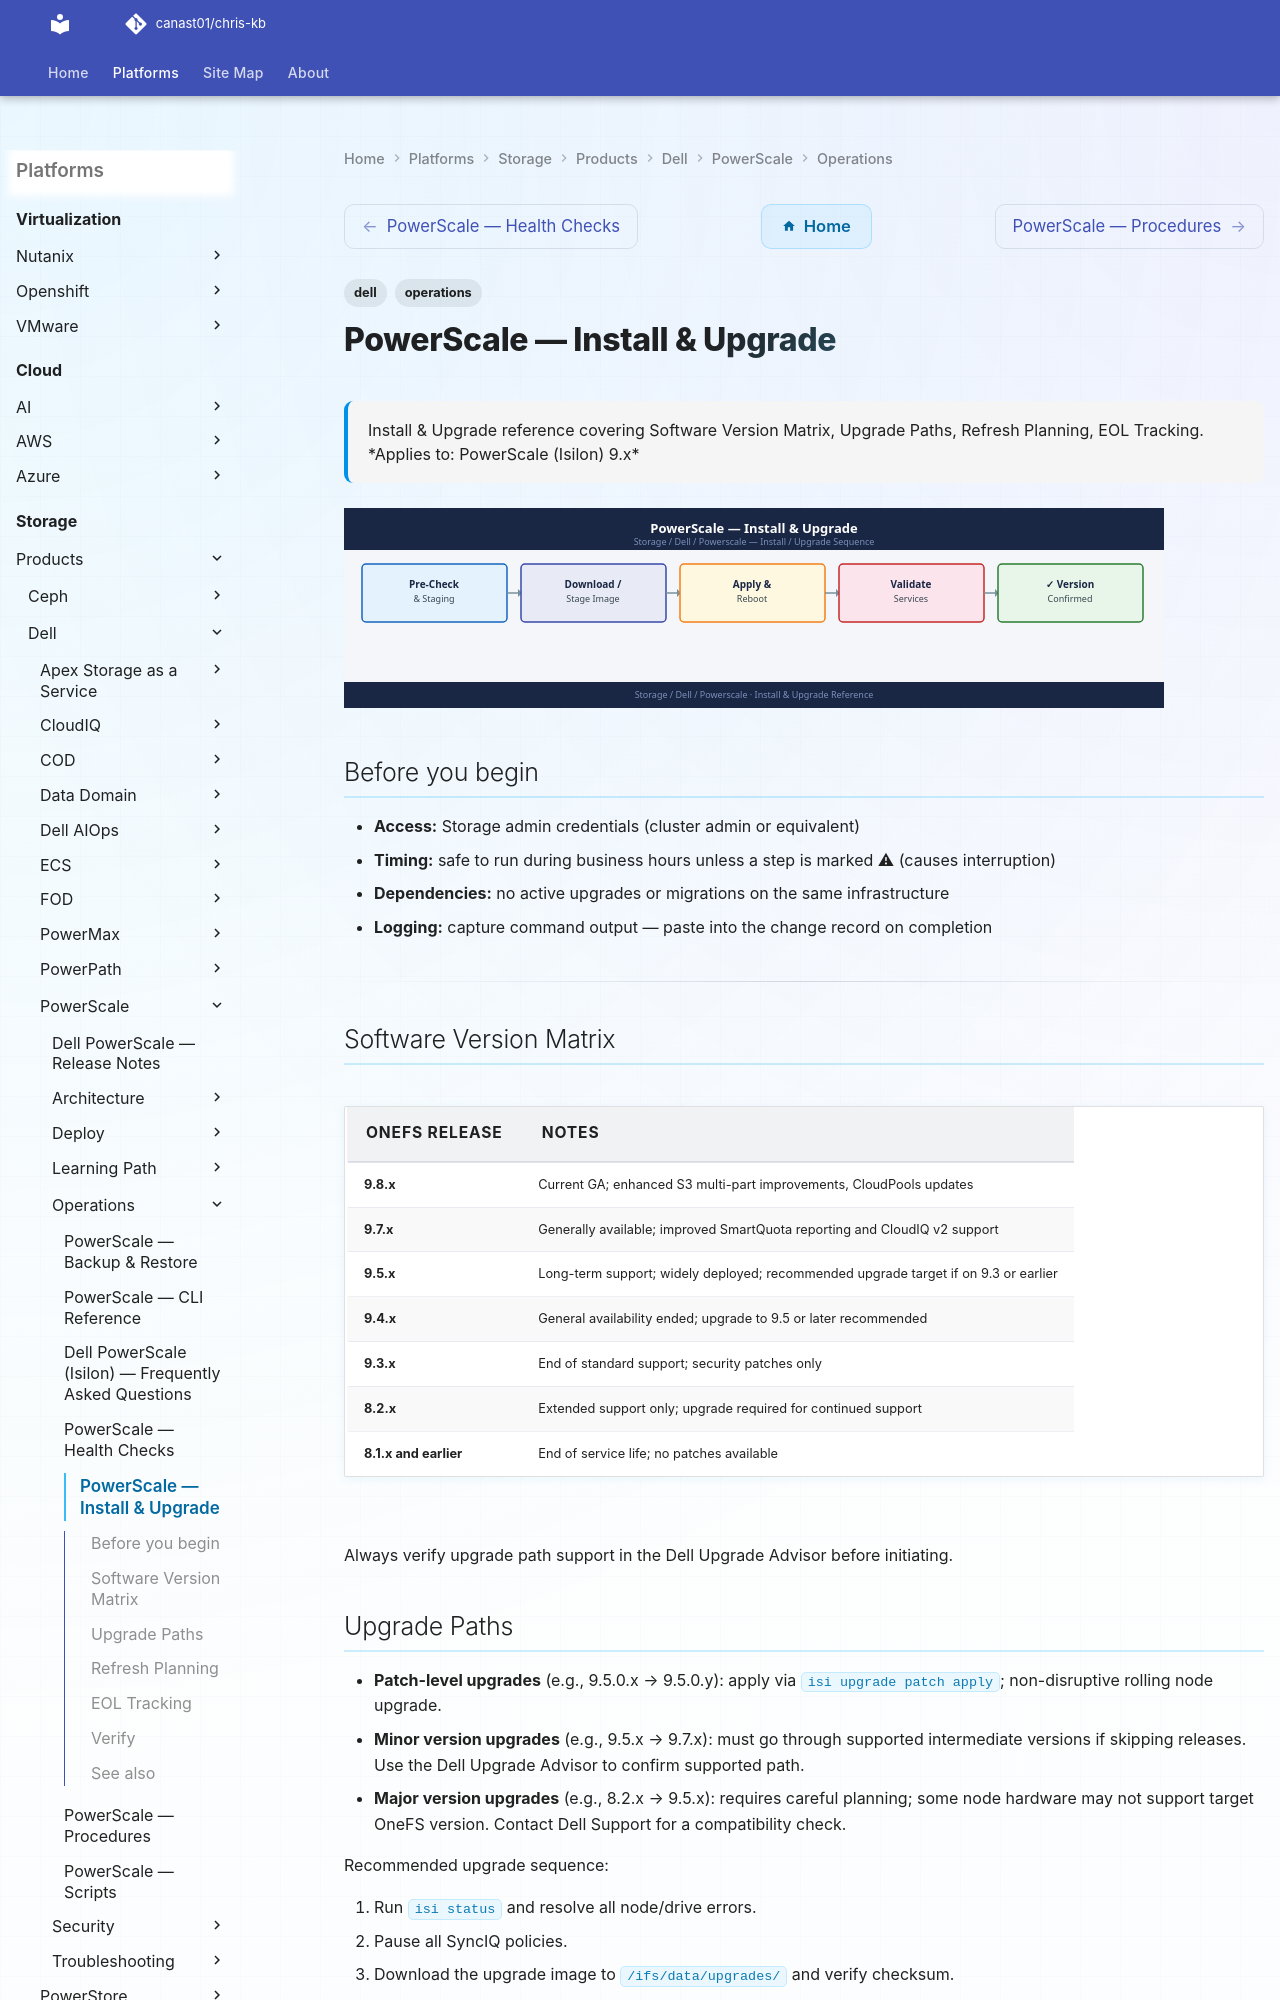

repository: canast01/chris-kb · page: storage/products/dell/powerscale/operations/install-upgrade/index.html · generator: mkdocs

---
tags:
  - dell
  - operations
description: "Install & Upgrade reference covering Software Version Matrix, Upgrade Paths, Refresh Planning, EOL Tracking."
---
# PowerScale — Install & Upgrade

<div class="kb-summary">
Install & Upgrade reference covering Software Version Matrix, Upgrade Paths, Refresh Planning, EOL Tracking.

*Applies to: PowerScale (Isilon) 9.x*
</div>
![PowerScale — Install & Upgrade](../../../../../assets/storage-dell-powerscale-operations-install-upgrade.svg)

## Before you begin

- **Access:** Storage admin credentials (cluster admin or equivalent)
- **Timing:** safe to run during business hours unless a step is marked ⚠ (causes interruption)
- **Dependencies:** no active upgrades or migrations on the same infrastructure
- **Logging:** capture command output — paste into the change record on completion

---

## Software Version Matrix

| OneFS Release | Notes |
|---|---|
| 9.8.x | Current GA; enhanced S3 multi-part improvements, CloudPools updates |
| 9.7.x | Generally available; improved SmartQuota reporting and CloudIQ v2 support |
| 9.5.x | Long-term support; widely deployed; recommended upgrade target if on 9.3 or earlier |
| 9.4.x | General availability ended; upgrade to 9.5 or later recommended |
| 9.3.x | End of standard support; security patches only |
| 8.2.x | Extended support only; upgrade required for continued support |
| 8.1.x and earlier | End of service life; no patches available |

Always verify upgrade path support in the Dell Upgrade Advisor before initiating.
